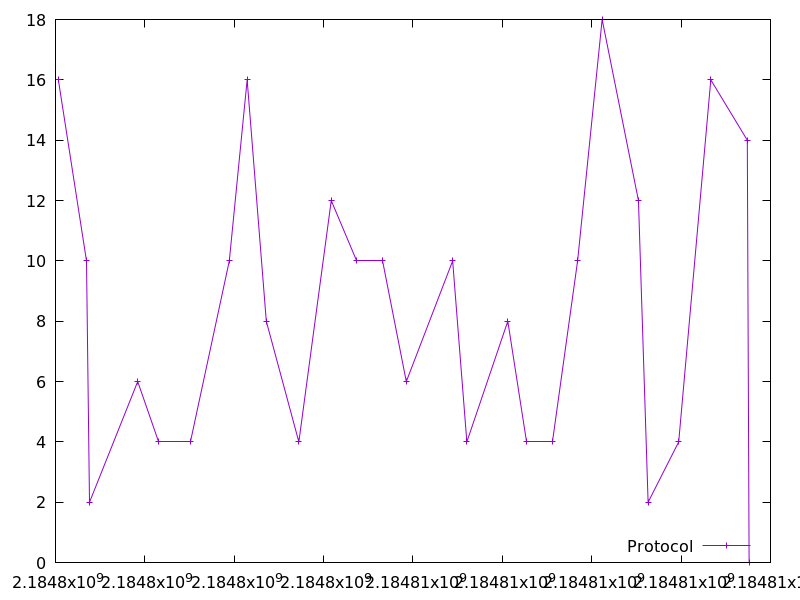

The table this chart was drawn from, first rows:
2184798063.804681, 16.0
2184798693, 10.0
2184798761, 2.0
2184799840, 6.0
2184800316, 4.0
2184801019, 4.0
2184801890, 10.0
2184802289, 16.0
2184802717, 8.0
2184803446, 4.0
2184804171, 12.0
2184804738, 10.0
2184805308, 10.0
2184805851, 6.0
2184806888, 10.0
2184807206, 4.0
2184808122, 8.0
2184808542, 4.0
2184809123, 4.0
2184809684, 10.0
2184810233, 18.0
2184811046, 12.0
2184811262, 2.0
2184811946, 4.0
2184812665, 16.0
2184813481, 14.0
2184813522, 0.0
